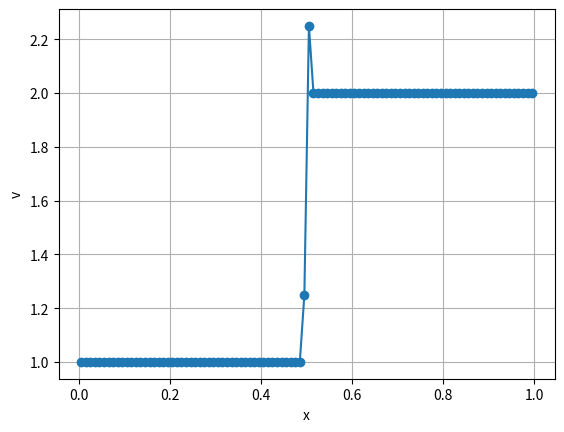

Write Python code to recreate this figure.
import numpy as np
import matplotlib.pyplot as plt
        
def flux(u):
    return u*u

def rusanov(ul, ur):
    a = max(abs(ul), abs(ur))
    fl = flux(ul)
    fr = flux(ur)
    return 0.5 * (fl + fr) - 0.5 * a * (ur - ul)

def timestep(dx, vc):
    nc = len(dx)
    dti = 0.
    for i in range(nc):
        dti = max(dti, abs(vc[i])/dx[i])
    return 1. / dti

def fv(dx, vc):
    nc = len(dx)
    #a = vc[:-1]**2
    #b = vc[1:]**2
    #cond = vc[:-1] < vc[1:]
    #
    #x = np.where(cond, np.minimum(a, b), np.maximum(a, b))

    #vr = vc[1:] - vc[:-1]

    du = np.zeros(nc)

    for i in range(1,nc-1):
        fl = rusanov(vc[i], vc[i-1])
        fr = rusanov(vc[i], vc[i+1])
        du[i] = (fr - fl) / dx[i]

    return du

num_cells = 100
xlim = (0, 1)
xmid = 0.5
vl = 1.
vr = 2.
cfl = 1.

num_iter = 1

xn = np.linspace(*xlim, num_cells+1)
dx = np.diff(xn)
xc = xn[:num_cells] + dx/2


vc = np.where( xc < xmid, vl, vr)


for it in range(num_iter):

    dt = timestep(dx, vc)
    print(dt)
    du = fv(dx, vc)
    vc += du * dt


# Plot the array
plt.plot(xc, vc, marker='o')
plt.xlabel("x")
plt.ylabel("v")
plt.grid(True)
plt.show()


